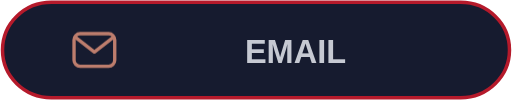
t = 0.00 s
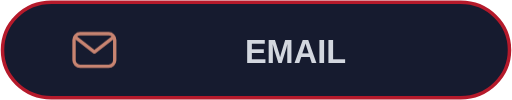
t = 1.67 s
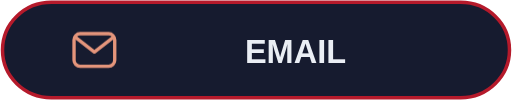
t = 3.33 s
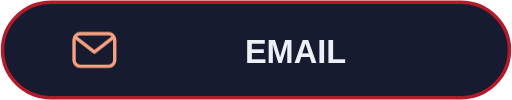
t = 5.00 s
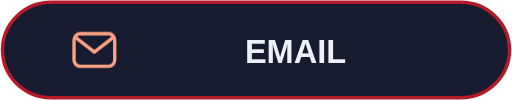
t = 6.67 s
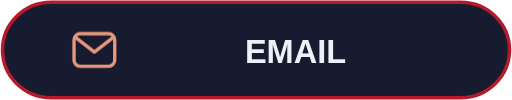
t = 8.33 s

The animated SVG that drew these frames (rendered in a browser with its animation timeline set to each time). Animation: 9 CSS @keyframes rules; frames cover the first 8.33 s, repeats indefinitely.

<svg xmlns="http://www.w3.org/2000/svg" width="220" height="43" viewBox="0 0 220 43"><style>
  @keyframes appear { 0%,100% { opacity: .82; } 40%,92% { opacity: 1; } }
  @keyframes rise { 0%,100% { transform: scaleY(.08); } 40%,92% { transform: scaleY(1); } }
  @keyframes expand { 0%,100% { transform: scaleX(.08); } 40%,92% { transform: scaleX(1); } }
  .motion-language { transform-box: fill-box; transform-origin: left center; animation: expand 14s ease-in-out infinite; }
  @keyframes donut-reveal { 0%,100% { stroke-dasharray: 0 var(--circumference); } 50%,92% { stroke-dasharray: var(--arc) var(--circumference); } }
  .motion-donut { animation: donut-reveal 14s ease-in-out infinite; }
  @keyframes draw { 0%,100% { stroke-dashoffset: 1; } 45%,92% { stroke-dashoffset: 0; } }
  @keyframes glow { 0%,100% { opacity: .72; } 50% { opacity: 1; } }
  @keyframes float { 0%,100% { transform: translateY(0); } 50% { transform: translateY(-1.5px); } }
  @keyframes turn { from { transform: rotate(0deg); } to { transform: rotate(360deg); } }
  @keyframes sail { 0%,100% { transform: rotate(-1deg); } 50% { transform: rotate(1deg); } }
  .wheel-spin { transform-origin: 0px 0px; animation: turn 60s linear infinite; }
  .pirate-flag { transform-box: fill-box; transform-origin: left center; animation: sail 12s ease-in-out infinite; }
  text { animation: appear 10s ease-in-out infinite; }
  .motion-bar { transform-box: fill-box; transform-origin: center bottom; animation: rise 14s cubic-bezier(.22,1,.36,1) infinite; }
  .motion-line { stroke-dasharray: 1; animation: draw 14s ease-in-out infinite; }
  .motion-ring { animation: appear 14s ease-in-out infinite; }
  .motion-cell { animation: appear 12s ease-in-out infinite; animation-delay: var(--delay,0ms); }
  .motion-icon { animation: glow 12s ease-in-out infinite; }
  .motion-logo { animation: float 12s ease-in-out infinite; }
  @media (prefers-reduced-motion: reduce) { * { animation: none !important; } }
</style><rect x="1" y="1" width="218" height="41" rx="21" fill="#161B2F" stroke="#B51A2B" stroke-width="1.5"/><g transform="translate(30 11) scale(0.875)" fill="none" stroke="#FFA586" class="motion-icon" stroke-width="1.65" stroke-linecap="round" stroke-linejoin="round"><rect x="2" y="4" width="20" height="16" rx="3"/><path d="m3 6 9 7 9-7"/></g><text x="127" y="27" text-anchor="middle" font-family="Arial, Helvetica, sans-serif" font-size="14" fill="#EDF1F7" font-weight="700">EMAIL</text></svg>
